Photos from the image-classification dataset "objects" in the GitHub repository wpy-111/python. Its 3 classes are: airpline, car, motorbike.

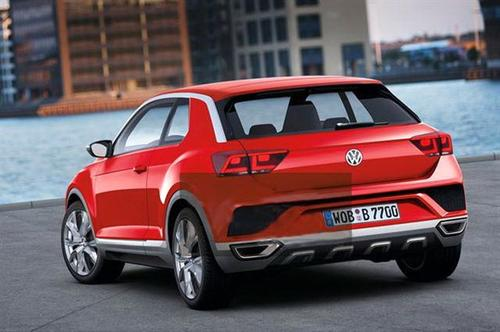
Label: car

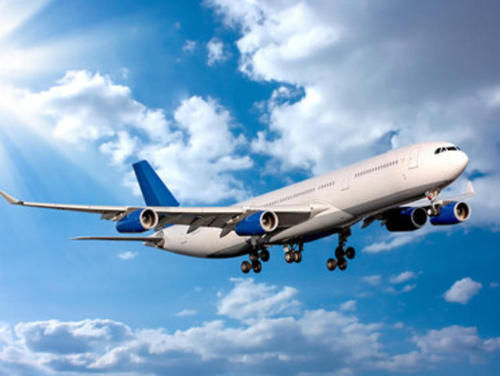
Label: airpline

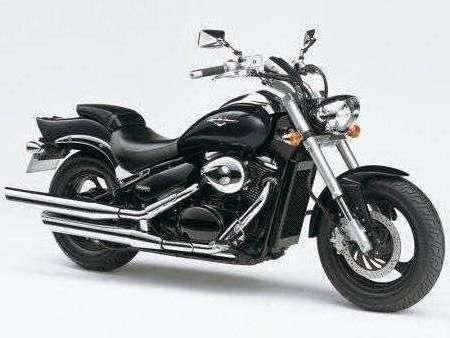
Label: motorbike

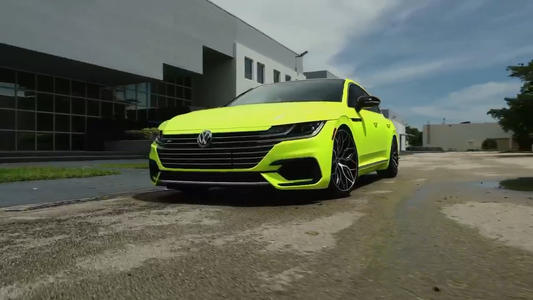
Label: car

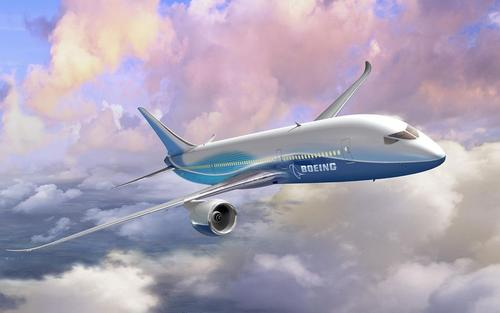
Label: airpline

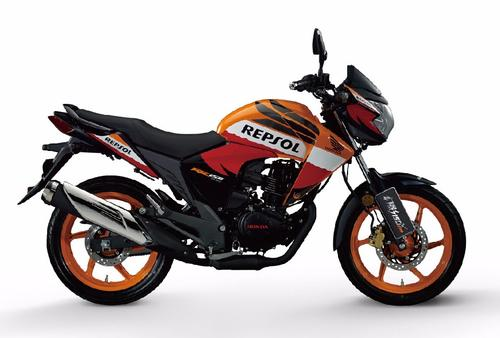
Label: motorbike
